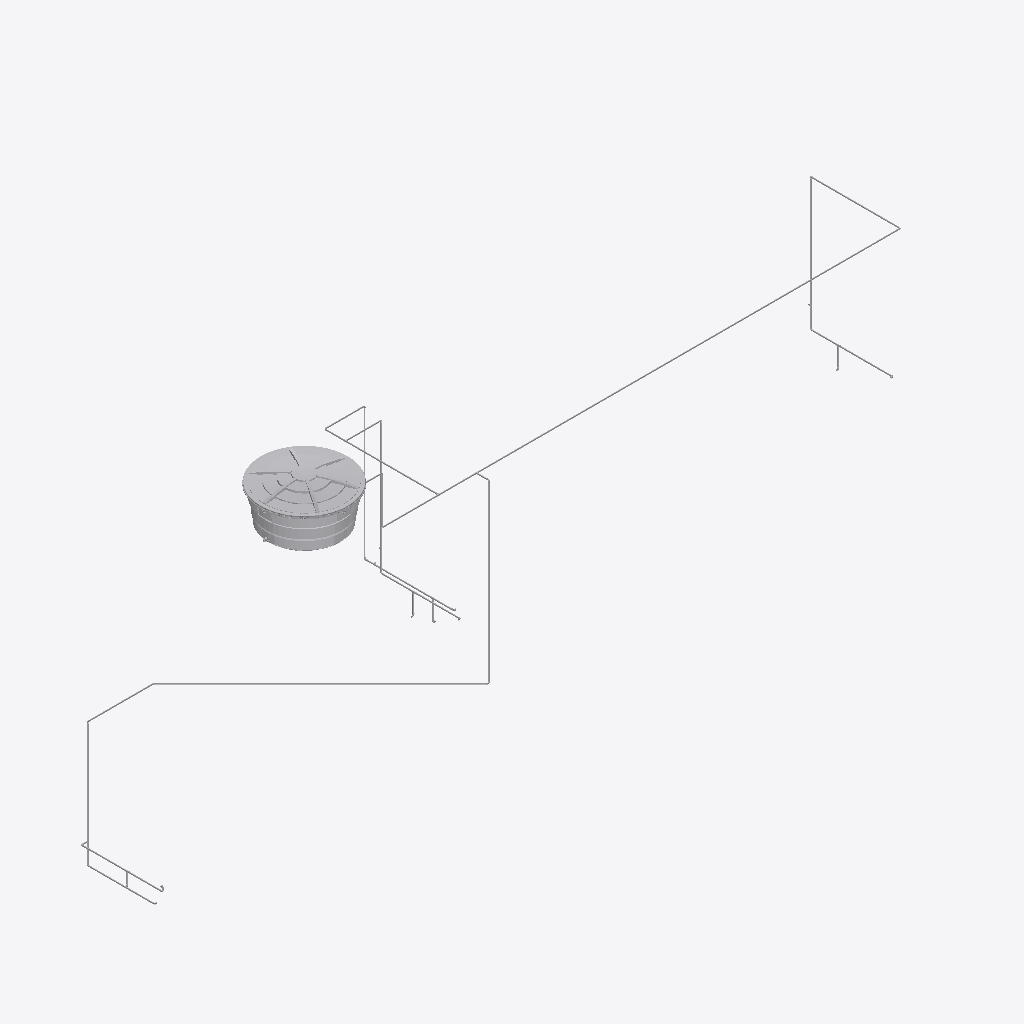
Isometric view of an IFC building model (IFC-SPF (STEP), schema IFC4, length unit metre), seen from the south-west, elements coloured by IFC class (only those large enough to see are counted): 34 other elements (light grey).
Extent 12.8 m × 3.9 m × 7.5 m (x, y, z). Storeys (3): 01 Térreo at 0.50 m; 02 Superior at 3.75 m; 03 Coberta at 6.75 m. Elements (88): 37 IfcPipeFitting, 37 IfcPipeSegment, 6 IfcSanitaryTerminal, 5 IfcValve, 2 IfcFlowTerminal, 1 IfcTank.

HEADER;
FILE_DESCRIPTION(('ViewDefinition [ReferenceView_V1.2]','RevitIdentifiers [VersionGUID: 911ea7a7-5e54-4f5d-b13a-d31bd6f3037b, NumberOfSaves: 35]','CoordinateReference [CoordinateBase: Coordenadas compartilhadas, ProjectSite: Internal]'),'2;1');
FILE_NAME('','2026-01-15T12:15:54-03:00',(''),(''),'ODA SDAI 24.3','Autodesk Revit 24.1.11.26 (PTB) - IFC 24.1.11.26','');
FILE_SCHEMA(('IFC4'));
ENDSEC;
DATA;
#104=IFCPROJECT('2pqVErnU5FLwwZnqwHjgbm',#18,'',$,$,'','',(#99),#96);
#124=IFCSITE('2pqVErnU5FLwwZnqwHjgbo',#18,'Default',$,$,#123,$,$,.ELEMENT.,(42,24,53,508911),(-71,-15,-29,-58837),0.0,$,$);
#109=IFCBUILDING('2pqVErnU5FLwwZnqwHjgbn',#18,'',$,$,#107,$,'',.ELEMENT.,$,$,#108);
#113=IFCBUILDINGSTOREY('3tW1$2VW57HgviJAje7PgO',#18,'01 Térreo',$,'Nível:INP-Level',#112,$,'01 Térreo',.ELEMENT.,0.49999999999999994);
#117=IFCBUILDINGSTOREY('1wVmMpOmLC5OpPhWKNDq45',#18,'02 Superior',$,'Nível:INP-Level',#116,$,'02 Superior',.ELEMENT.,3.7500000000006137);
#121=IFCBUILDINGSTOREY('2EJDGnyUPCCQvnGI9iW03F',#18,'03 Coberta',$,'Nível:INP-Level',#120,$,'03 Coberta',.ELEMENT.,6.750000000000187);
#16846=IFCFLOWTERMINAL('1p9qTE2mH6svYHBgH$8a90',#18,'Tampa Caixa D_Agua - Agua Fria - MEP -Tigre:Tampa - 1000 L:413900',$,'Tampa Caixa D_Agua - Agua Fria - MEP -Tigre:Tampa - 1000 L',#16845,#16842,'413900');
#4958=IFCTANK('1p9qTE2mH6svYHBgH$8a99',#18,'Caixa D_Agua_Completa_2014 - Agua Fria - MEP -Tigre:Caixa com Tampa - 1000 L:413893',$,'Caixa D_Agua_Completa_2014 - Agua Fria - MEP -Tigre:Caixa com Tampa - 1000 L',#4957,#4954,'413893',.STORAGE.);
#638=IFCPIPESEGMENT('1wVmMpOmLC5OpPhWKNDqAU',#18,'Tipos de tubos:PVC Soldável:373342',$,'Tipos de tubos:PVC Soldável',#627,#637,'373342',.RIGIDSEGMENT.);
#2298=IFCPIPESEGMENT('3y9h6Y9W12_vxpfTEv3MUK',#18,'Tipos de tubos:PVC Soldável:384472',$,'Tipos de tubos:PVC Soldável',#2283,#2297,'384472',.RIGIDSEGMENT.);
#2149=IFCPIPESEGMENT('3y9h6Y9W12_vxpfTEv3MQ3',#18,'Tipos de tubos:PVC Soldável:384207',$,'Tipos de tubos:PVC Soldável',#2138,#2148,'384207',.RIGIDSEGMENT.);
#3023=IFCPIPESEGMENT('08RV1WmNX9q84Wp9oNKiAr',#18,'Tipos de tubos:PVC Soldável:395177',$,'Tipos de tubos:PVC Soldável',#3012,#3022,'395177',.RIGIDSEGMENT.);
#2406=IFCPIPESEGMENT('2ViGkfxqf2XPIfzpSBdoAf',#18,'Tipos de tubos:PVC Soldável:394569',$,'Tipos de tubos:PVC Soldável',#2395,#2405,'394569',.RIGIDSEGMENT.);
#1991=IFCPIPESEGMENT('1wVmMpOmLC5OpPhWKNDpc$',#18,'Tipos de tubos:PVC Soldável:379263',$,'Tipos de tubos:PVC Soldável',#1980,#1990,'379263',.RIGIDSEGMENT.);
#2132=IFCPIPESEGMENT('3y9h6Y9W12_vxpfTEv3MRe',#18,'Tipos de tubos:PVC Soldável:384196',$,'Tipos de tubos:PVC Soldável',#2121,#2131,'384196',.RIGIDSEGMENT.);
#655=IFCPIPESEGMENT('1wVmMpOmLC5OpPhWKNDqAe',#18,'Tipos de tubos:PVC Soldável:373352',$,'Tipos de tubos:PVC Soldável',#644,#654,'373352',.RIGIDSEGMENT.);
#2315=IFCPIPESEGMENT('3y9h6Y9W12_vxpfTEv3MI1',#18,'Tipos de tubos:PVC Soldável:384717',$,'Tipos de tubos:PVC Soldável',#2304,#2314,'384717',.RIGIDSEGMENT.);
#2962=IFCPIPESEGMENT('2ViGkfxqf2XPIfzpSBdo4q',#18,'Tipos de tubos:PVC Soldável:394964',$,'Tipos de tubos:PVC Soldável',#2951,#2961,'394964',.RIGIDSEGMENT.);
#2008=IFCPIPESEGMENT('1wVmMpOmLC5OpPhWKNDp84',#18,'Tipos de tubos:PVC Soldável:379398',$,'Tipos de tubos:PVC Soldável',#1997,#2007,'379398',.RIGIDSEGMENT.);
#2238=IFCPIPESEGMENT('3y9h6Y9W12_vxpfTEv3MSX',#18,'Tipos de tubos:PVC Soldável:384365',$,'Tipos de tubos:PVC Soldável',#2227,#2237,'384365',.RIGIDSEGMENT.);
#1924=IFCPIPESEGMENT('1wVmMpOmLC5OpPhWKNDp9Q',#18,'Tipos de tubos:PVC Soldável:377498',$,'Tipos de tubos:PVC Soldável',#1913,#1923,'377498',.RIGIDSEGMENT.);
#694=IFCPIPESEGMENT('1wVmMpOmLC5OpPhWKNDqJu',#18,'Tipos de tubos:PVC Soldável:373816',$,'Tipos de tubos:PVC Soldável',#683,#693,'373816',.RIGIDSEGMENT.);
#141=IFCPIPESEGMENT('1wVmMpOmLC5OpPhWKNDqBW',#18,'Tipos de tubos:PVC Soldável:373280',$,'Tipos de tubos:PVC Soldável',#129,#139,'373280',.RIGIDSEGMENT.);
#1780=IFCPIPESEGMENT('1wVmMpOmLC5OpPhWKNDp6t',#18,'Tipos de tubos:PVC Soldável:377207',$,'Tipos de tubos:PVC Soldável',#1769,#1779,'377207',.RIGIDSEGMENT.);
#2434=IFCPIPESEGMENT('2ViGkfxqf2XPIfzpSBdoAp',#18,'Tipos de tubos:PVC Soldável:394579',$,'Tipos de tubos:PVC Soldável',#2423,#2433,'394579',.RIGIDSEGMENT.);
#2042=IFCPIPESEGMENT('1wVmMpOmLC5OpPhWKNDpgL',#18,'Tipos de tubos:PVC Soldável:379477',$,'Tipos de tubos:PVC Soldável',#2031,#2041,'379477',.RIGIDSEGMENT.);
#2266=IFCPIPESEGMENT('3y9h6Y9W12_vxpfTEv3MVS',#18,'Tipos de tubos:PVC Soldável:384400',$,'Tipos de tubos:PVC Soldável',#2255,#2265,'384400',.RIGIDSEGMENT.);
#2501=IFCPIPESEGMENT('2ViGkfxqf2XPIfzpSBdo94',#18,'Tipos de tubos:PVC Soldável:394660',$,'Tipos de tubos:PVC Soldável',#2490,#2500,'394660',.RIGIDSEGMENT.);
#2025=IFCPIPESEGMENT('1wVmMpOmLC5OpPhWKNDphq',#18,'Tipos de tubos:PVC Soldável:379444',$,'Tipos de tubos:PVC Soldável',#2014,#2024,'379444',.RIGIDSEGMENT.);
#1825=IFCPIPESEGMENT('1wVmMpOmLC5OpPhWKNDp6y',#18,'Tipos de tubos:PVC Soldável:377212',$,'Tipos de tubos:PVC Soldável',#1814,#1824,'377212',.RIGIDSEGMENT.);
#921=IFCPIPESEGMENT('1wVmMpOmLC5OpPhWKNDqeC',#18,'Tipos de tubos:PVC Soldável:375500',$,'Tipos de tubos:PVC Soldável',#910,#920,'375500',.RIGIDSEGMENT.);
#1797=IFCPIPESEGMENT('1wVmMpOmLC5OpPhWKNDp6v',#18,'Tipos de tubos:PVC Soldável:377209',$,'Tipos de tubos:PVC Soldável',#1786,#1796,'377209',.RIGIDSEGMENT.);
#1963=IFCPIPESEGMENT('1wVmMpOmLC5OpPhWKNDpcu',#18,'Tipos de tubos:PVC Soldável:379256',$,'Tipos de tubos:PVC Soldável',#1952,#1962,'379256',.RIGIDSEGMENT.);
#2098=IFCPIPESEGMENT('2dbJ8WtHH2S8MfArzjwFrh',#18,'Tipos de tubos:PVC Soldável:383870',$,'Tipos de tubos:PVC Soldável',#2087,#2097,'383870',.RIGIDSEGMENT.);
#761=IFCPIPESEGMENT('1wVmMpOmLC5OpPhWKNDqe9',#18,'Tipos de tubos:PVC Soldável:375497',$,'Tipos de tubos:PVC Soldável',#750,#760,'375497',.RIGIDSEGMENT.);
#2199=IFCPIPESEGMENT('3y9h6Y9W12_vxpfTEv3MTs',#18,'Tipos de tubos:PVC Soldável:384314',$,'Tipos de tubos:PVC Soldável',#2188,#2198,'384314',.RIGIDSEGMENT.);
#1868=IFCPIPESEGMENT('1wVmMpOmLC5OpPhWKNDpBN',#18,'Tipos de tubos:PVC Soldável:377367',$,'Tipos de tubos:PVC Soldável',#1857,#1867,'377367',.RIGIDSEGMENT.);
#1896=IFCPIPESEGMENT('1wVmMpOmLC5OpPhWKNDp9N',#18,'Tipos de tubos:PVC Soldável:377495',$,'Tipos de tubos:PVC Soldável',#1885,#1895,'377495',.RIGIDSEGMENT.);
#2945=IFCPIPESEGMENT('2ViGkfxqf2XPIfzpSBdo4d',#18,'Tipos de tubos:PVC Soldável:394951',$,'Tipos de tubos:PVC Soldável',#2934,#2944,'394951',.RIGIDSEGMENT.);
#16864=IFCPIPESEGMENT('1p9qTE2mH6svYHBgH$8aPX',#18,'Tipos de tubos:PVC Soldável:414957',$,'Tipos de tubos:PVC Soldável',#16853,#16863,'414957',.RIGIDSEGMENT.);
ENDSEC;
